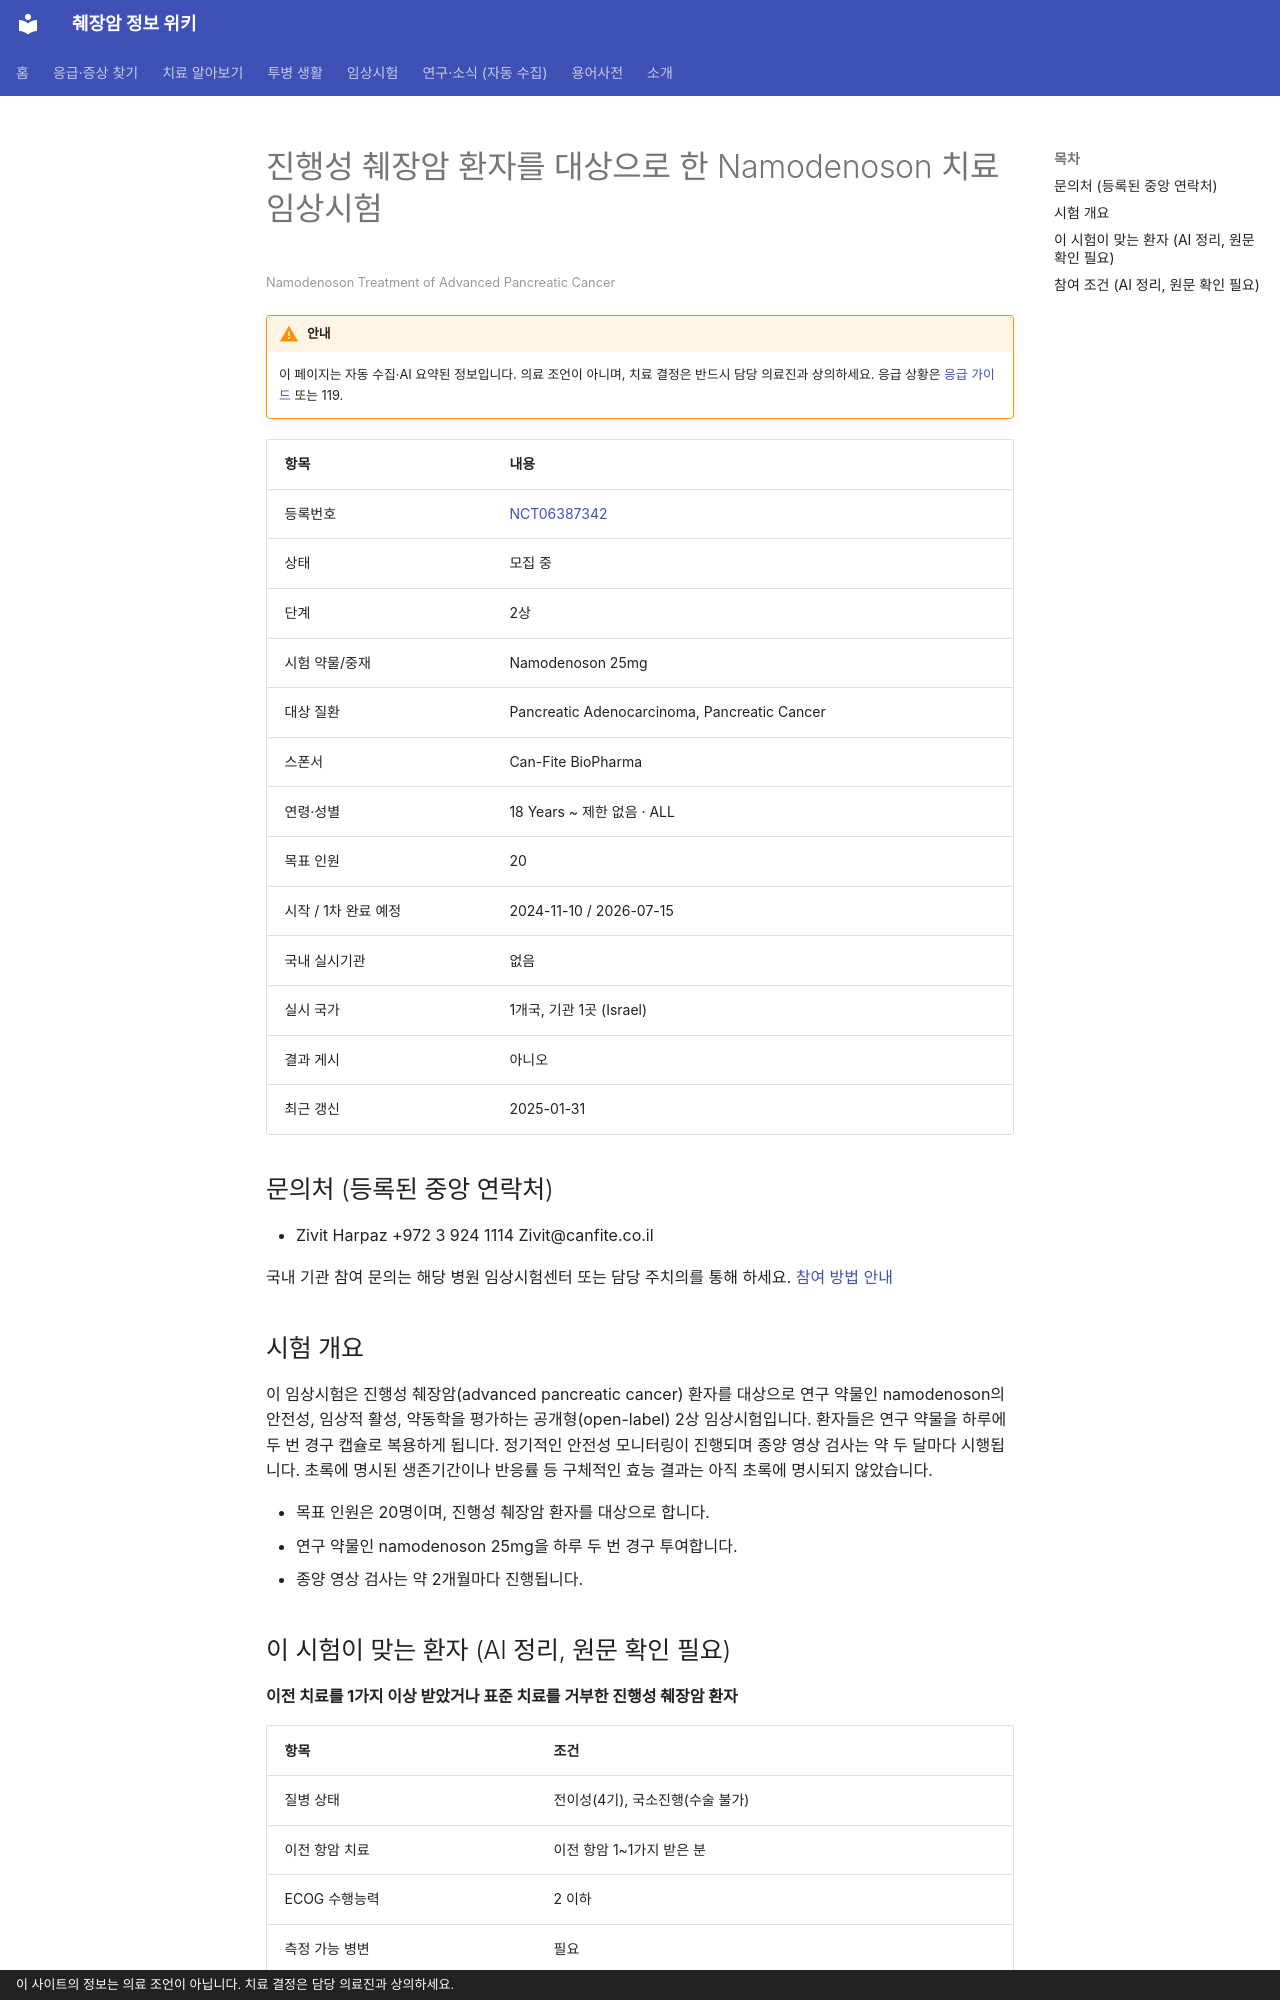

repository: hizorro88-rgb/papersearcher · page: _generated/trials/NCT06387342/index.html · generator: mkdocs · copyright: 이 사이트의 정보는 의료 조언이 아닙니다. 치료 결정은 담당 의료진과 상의하세요.

---
title: "NCT06387342 진행성 췌장암 환자를 대상으로 한 Namodenoson 치료 임상시험"
description: "2상 · 모집 중"
comments: true
search:
  boost: 0.4
---

# 진행성 췌장암 환자를 대상으로 한 Namodenoson 치료 임상시험

<small>Namodenoson Treatment of Advanced Pancreatic Cancer</small>

!!! warning "안내"
    이 페이지는 자동 수집·AI 요약된 정보입니다. 의료 조언이 아니며, 치료 결정은 반드시 담당 의료진과 상의하세요. 응급 상황은 [응급 가이드](../../guides/emergency/index.md) 또는 119.

| 항목 | 내용 |
|---|---|
| 등록번호 | [NCT06387342](https://clinicaltrials.gov/study/NCT06387342) |
| 상태 | 모집 중 |
| 단계 | 2상 |
| 시험 약물/중재 | Namodenoson 25mg |
| 대상 질환 | Pancreatic Adenocarcinoma, Pancreatic Cancer |
| 스폰서 | Can-Fite BioPharma |
| 연령·성별 | 18 Years ~ 제한 없음 · ALL |
| 목표 인원 | 20 |
| 시작 / 1차 완료 예정 | 2024-11-10 / 2026-07-15 |
| 국내 실시기관 | 없음 |
| 실시 국가 | 1개국, 기관 1곳 (Israel) |
| 결과 게시 | 아니오 |
| 최근 갱신 | 2025-01-31 |

## 문의처 (등록된 중앙 연락처)

- Zivit Harpaz +972 3 924 1114 Zivit@canfite.co.il

국내 기관 참여 문의는 해당 병원 임상시험센터 또는 담당 주치의를 통해 하세요. [참여 방법 안내](../../guides/trials/how-to-apply.md)

## 시험 개요

이 임상시험은 진행성 췌장암(advanced pancreatic cancer) 환자를 대상으로 연구 약물인 namodenoson의 안전성, 임상적 활성, 약동학을 평가하는 공개형(open-label) 2상 임상시험입니다. 환자들은 연구 약물을 하루에 두 번 경구 캡슐로 복용하게 됩니다. 정기적인 안전성 모니터링이 진행되며 종양 영상 검사는 약 두 달마다 시행됩니다. 초록에 명시된 생존기간이나 반응률 등 구체적인 효능 결과는 아직 초록에 명시되지 않았습니다.

- 목표 인원은 20명이며, 진행성 췌장암 환자를 대상으로 합니다.
- 연구 약물인 namodenoson 25mg을 하루 두 번 경구 투여합니다.
- 종양 영상 검사는 약 2개월마다 진행됩니다.

## 이 시험이 맞는 환자 (AI 정리, 원문 확인 필요)

**이전 치료를 1가지 이상 받았거나 표준 치료를 거부한 진행성 췌장암 환자**

| 항목 | 조건 |
|---|---|
| 질병 상태 | 전이성(4기), 국소진행(수술 불가) |
| 이전 항암 치료 | 이전 항암 1~1가지 받은 분 |
| ECOG 수행능력 | 2 이하 |
| 측정 가능 병변 | 필요 |

주요 제외 기준: 삼킴 장애 또는 약물 흡수를 방해하는 위장관 질환 · 조절되지 않는 심혈관 질환 또는 고혈압 · 전신 치료가 필요한 활성 감염 · 치료가 필요한 활성 상태의 다른 원발암

내 상황에 맞는지 한 번에 보려면 [맞춤 임상시험 찾기](../../guides/trials/finder.md).
